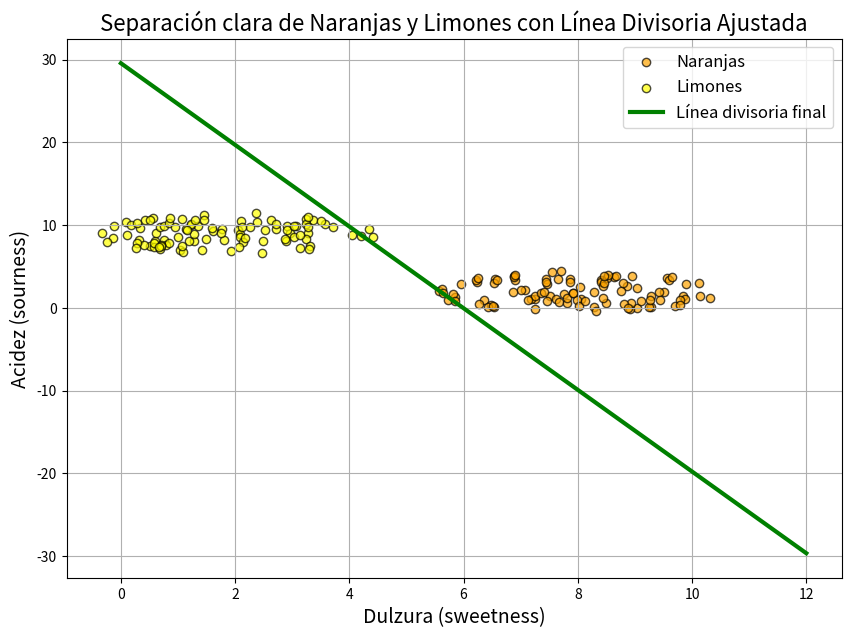

Here is the Python script that generated this plot:
# ============================================================
# 🟠🍋 Clasificación Mejorada: Separación de Naranjas y Limones
# Autor: Ing. Marcela Parra, Mg.
# ============================================================

import numpy as np
import matplotlib.pyplot as plt
from itertools import repeat
from random import shuffle

def points_within_circle(radius, center=(0, 0), number_of_points=100):
    """
    Genera puntos aleatorios distribuidos uniformemente dentro de un círculo.

    Parámetros:
    - radius: radio del círculo
    - center: tupla (x, y) con el centro del círculo
    - number_of_points: cantidad de puntos a generar

    Retorna:
    - x, y: arrays con las coordenadas de los puntos generados
    """
    cx, cy = center
    r = radius * np.sqrt(np.random.random(number_of_points))
    theta = np.random.random(number_of_points) * 2 * np.pi
    x = cx + r * np.cos(theta)
    y = cy + r * np.sin(theta)
    return x, y

# Aumentar la dispersión y separación para mejor clasificación visual
oranges_x, oranges_y = points_within_circle(2.5, center=(8, 2), number_of_points=100)  # Naranjas más a la derecha
lemons_x, lemons_y = points_within_circle(2.5, center=(2, 9), number_of_points=100)   # Limones más arriba

# Crear la figura y ajustar tamaño para mejor visibilidad
fig, ax = plt.subplots(figsize=(10, 7))

# Graficar los puntos con color y borde para mejor distinción
ax.scatter(oranges_x, oranges_y, c="orange", label="Naranjas", alpha=0.7, edgecolors='k')
ax.scatter(lemons_x, lemons_y, c="yellow", label="Limones", alpha=0.7, edgecolors='k')

# Crear lista de frutas con etiquetas (0: naranja, 1: limón)
fruits = list(zip(oranges_x, oranges_y, repeat(0, len(oranges_x))))
fruits += list(zip(lemons_x, lemons_y, repeat(1, len(lemons_x))))
shuffle(fruits)  # Mezclar puntos para evitar sesgo

def perceptron_line_fit(fruits, learning_rate=0.01, max_iter=1000):
    """
    Ajusta una línea divisoria usando el algoritmo perceptrón simple.

    Parámetros:
    - fruits: lista de tuplas (x, y, etiqueta)
    - learning_rate: tamaño del paso para actualización de parámetros
    - max_iter: máximo de iteraciones para entrenamiento

    Retorna:
    - slope: pendiente final de la línea
    - intercept: intercepto final de la línea
    """
    slope = 0.0
    intercept = 0.0

    for iteration in range(max_iter):
        errors = 0
        for x, y, label in fruits:
            y_pred = slope * x + intercept

            # Para naranjas (0), queremos que y_pred < y (punto debajo de línea)
            if label == 0 and y_pred >= y:
                slope -= learning_rate * x
                intercept -= learning_rate
                errors += 1

            # Para limones (1), queremos que y_pred > y (punto arriba de línea)
            elif label == 1 and y_pred <= y:
                slope += learning_rate * x
                intercept += learning_rate
                errors += 1

        if errors == 0:
            print(f"Entrenamiento completo en {iteration + 1} iteraciones.")
            break
    else:
        print(f"Máximo de iteraciones ({max_iter}) alcanzado con {errors} errores.")

    return slope, intercept

# Ejecutar ajuste del perceptrón
slope, intercept = perceptron_line_fit(fruits, learning_rate=0.01, max_iter=1000)

# Definir rango para dibujar la línea divisoria
X_range = np.linspace(0, 12, 200)
y_line = slope * X_range + intercept

# Graficar línea divisoria final en verde, con grosor destacado
ax.plot(X_range, y_line, color="green", linewidth=3, label="Línea divisoria final")

# Ajustes finales al gráfico para mejor presentación
ax.legend(fontsize=12)
ax.grid(True)
plt.xlabel("Dulzura (sweetness)", fontsize=14)
plt.ylabel("Acidez (sourness)", fontsize=14)
plt.title("Separación clara de Naranjas y Limones con Línea Divisoria Ajustada", fontsize=16)

plt.show()

# Mostrar pendiente e intercepto finales en consola
print(f"Pendiente final: {slope:.3f}")
print(f"Intercepto final: {intercept:.3f}")
